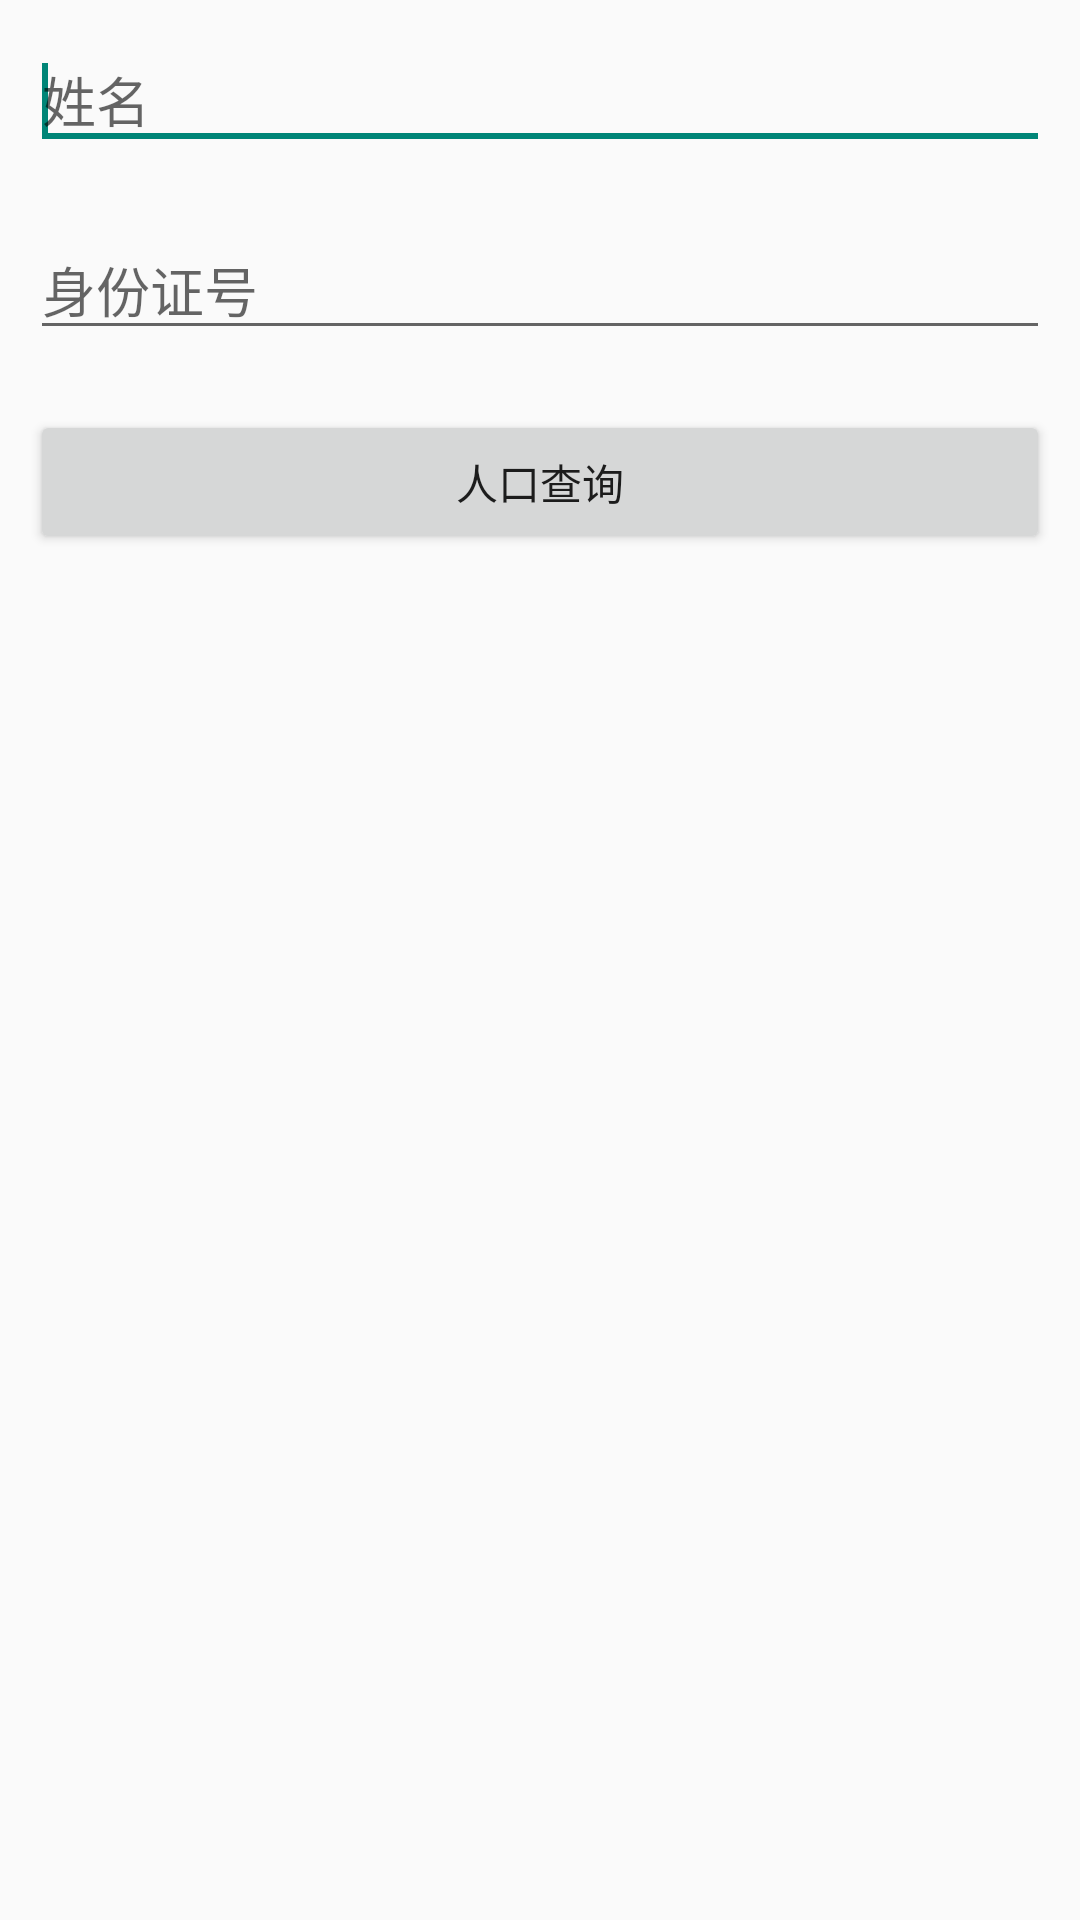

Android layout source for this screen:
<!-- AndroidManifest.xml: application theme AppTheme -->
<!-- res/layout/fragment_population.xml -->
<?xml version="1.0" encoding="utf-8"?>
<LinearLayout xmlns:android="http://schemas.android.com/apk/res/android"
    android:layout_width="match_parent"
    android:layout_height="match_parent"
    android:orientation="vertical" >

    <EditText
        android:id="@+id/nameEdit"
        android:layout_width="match_parent"
        android:layout_height="wrap_content"
        android:layout_margin="10dp"
        android:hint="@string/name" >

        <requestFocus />
    </EditText>

    <EditText
        android:id="@+id/idEdit"
        android:layout_width="match_parent"
        android:layout_height="wrap_content"
        android:layout_margin="10dp"
        android:hint="@string/id" >
    </EditText>

    <Button
        android:id="@+id/population"
        android:layout_width="match_parent"
        android:layout_height="wrap_content"
        android:layout_margin="10dp"
        android:text="@string/population" />

</LinearLayout>
<!-- resources referenced by this layout -->
<resources>
  <string name="id">身份证号</string>
  <string name="name">姓名</string>
  <string name="population">人口查询</string>
  <style name="AppTheme" parent="AppBaseTheme">
          
      </style>
  <style name="AppBaseTheme" parent="Theme.AppCompat.Light">
          
      </style>
</resources>
